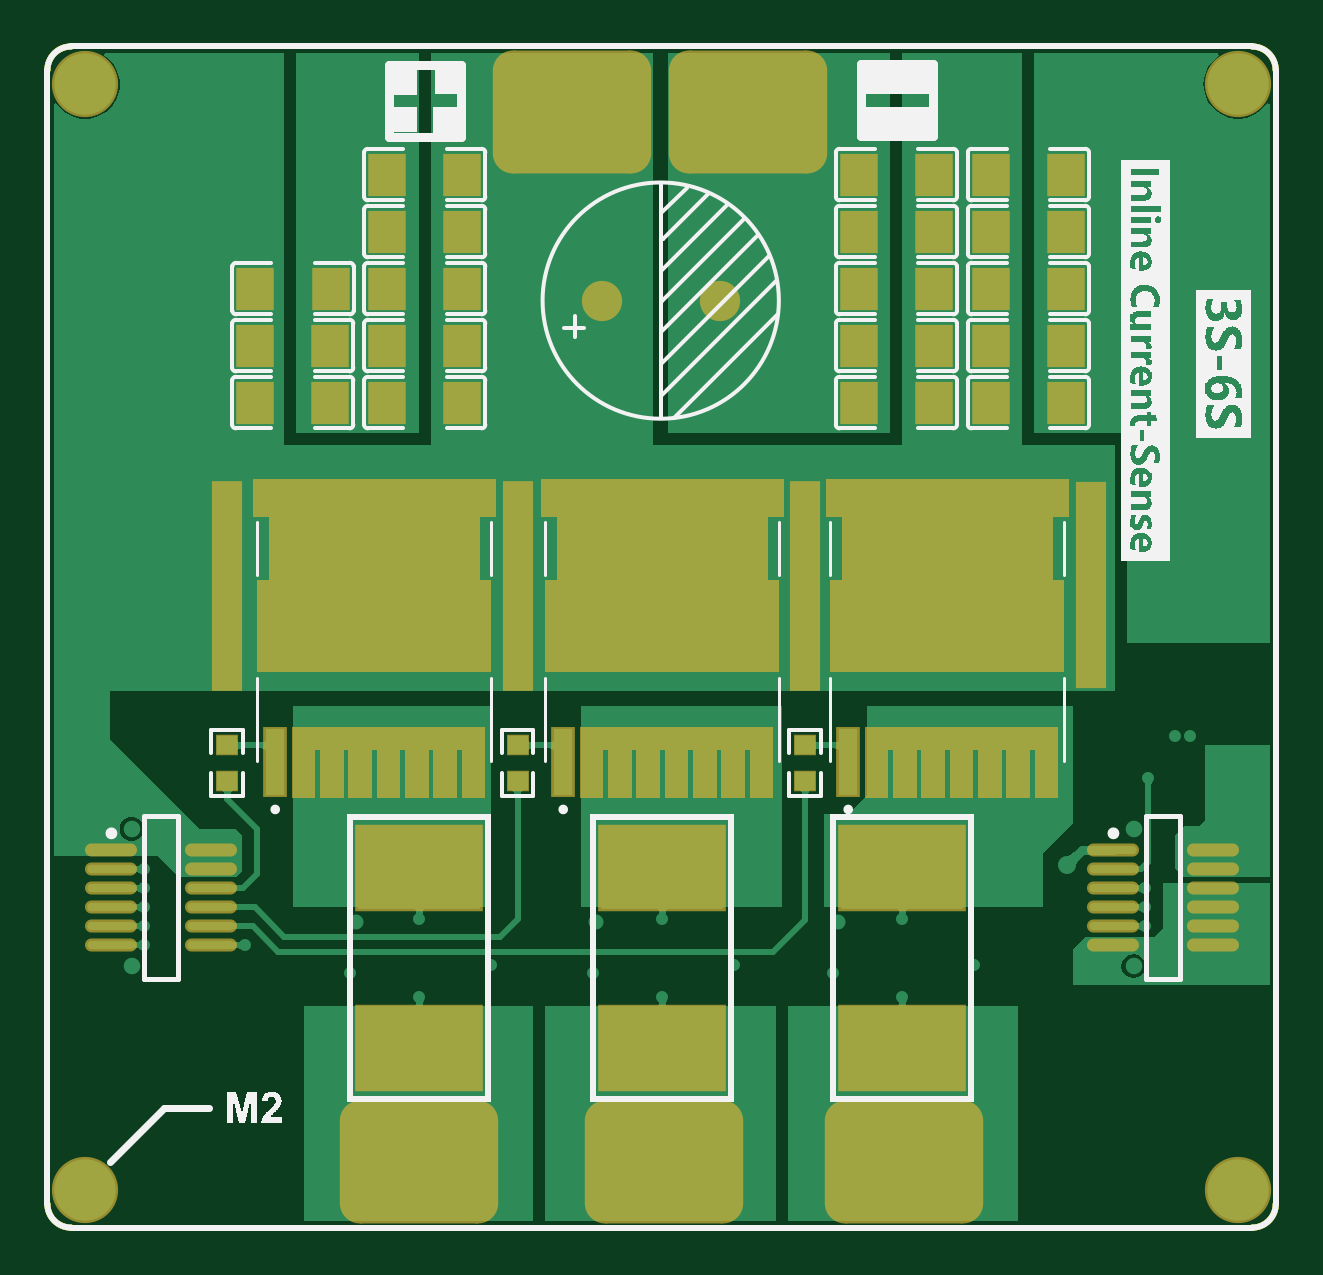
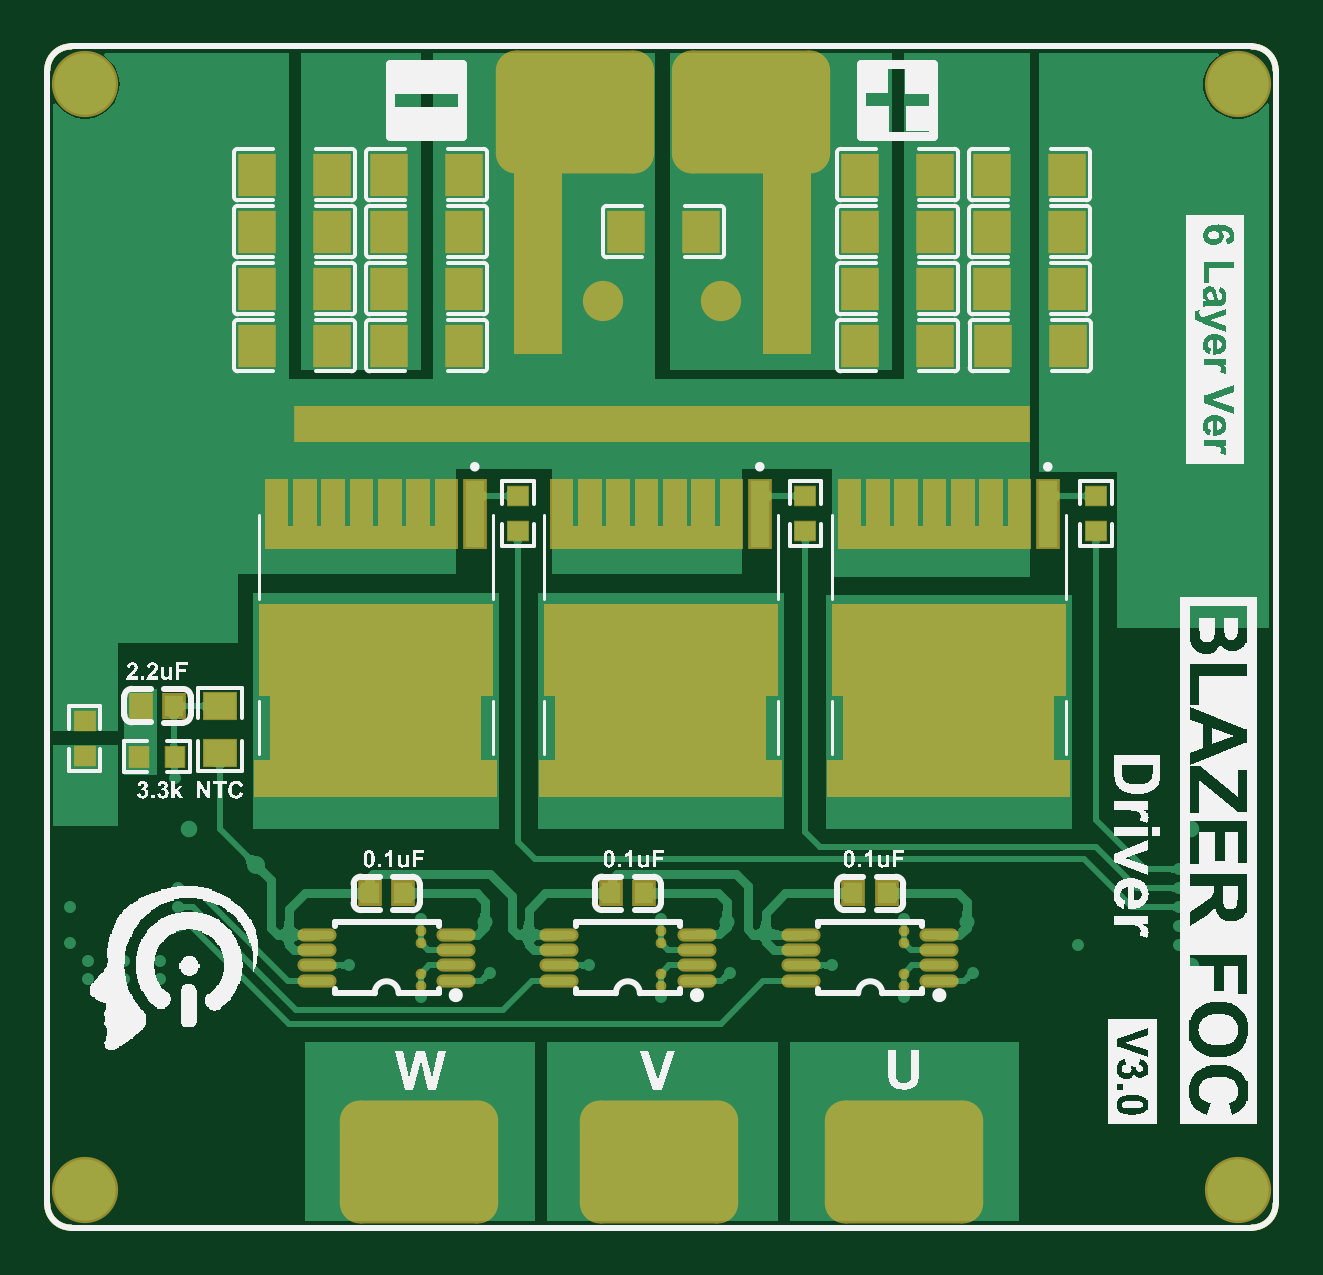
Circuit board: 9 layer files. Board 52.0 x 50.0 mm.
- bottom_copper: DriverV3.0.GBL (47480 bytes)
- bottom_silk: DriverV3.0.GBO (104160 bytes)
- paste: DriverV3.0.GBP (18649 bytes)
- bottom_mask: DriverV3.0.GBS (6553 bytes)
- outline: DriverV3.0.GM1 (805 bytes)
- top_copper: DriverV3.0.GTL (35556 bytes)
- top_silk: DriverV3.0.GTO (58419 bytes)
- paste: DriverV3.0.GTP (18205 bytes)
- top_mask: DriverV3.0.GTS (6138 bytes)

=== bottom_copper: DriverV3.0.GBL (47480 bytes, source omitted) ===
=== bottom_silk: DriverV3.0.GBO (104160 bytes, source omitted) ===
=== paste: DriverV3.0.GBP (18649 bytes, source omitted) ===
=== bottom_mask: DriverV3.0.GBS (6553 bytes, source omitted) ===
=== outline: DriverV3.0.GM1 ===
G04*
G04 #@! TF.GenerationSoftware,Altium Limited,Altium Designer,22.0.2 (36)*
G04*
G04 Layer_Color=16711935*
%FSLAX24Y24*%
%MOIN*%
G70*
G04*
G04 #@! TF.SameCoordinates,5AD8CBCB-7B86-44EA-BE16-98DFC8B2639C*
G04*
G04*
G04 #@! TF.FilePolarity,Positive*
G04*
G01*
G75*
%ADD17C,0.0100*%
D17*
X20079Y0D02*
G03*
X20472Y394I0J394D01*
G01*
Y19291D02*
G03*
X20079Y19685I-394J0D01*
G01*
X394D02*
G03*
X0Y19291I0J-394D01*
G01*
Y394D02*
G03*
X394Y0I394J0D01*
G01*
Y19685D02*
X20079D01*
X394Y0D02*
X20079D01*
X0Y394D02*
Y19291D01*
X20472Y394D02*
Y19291D01*
X20079Y0D02*
G03*
X20472Y394I0J394D01*
G01*
Y19291D02*
G03*
X20079Y19685I-394J0D01*
G01*
X394D02*
G03*
X0Y19291I0J-394D01*
G01*
Y394D02*
G03*
X394Y0I394J0D01*
G01*
Y19685D02*
X20079D01*
X394Y0D02*
X20079D01*
X0Y394D02*
Y19291D01*
X20472Y394D02*
Y19291D01*
M02*

=== top_copper: DriverV3.0.GTL (35556 bytes, source omitted) ===
=== top_silk: DriverV3.0.GTO (58419 bytes, source omitted) ===
=== paste: DriverV3.0.GTP (18205 bytes, source omitted) ===
=== top_mask: DriverV3.0.GTS (6138 bytes, source omitted) ===
